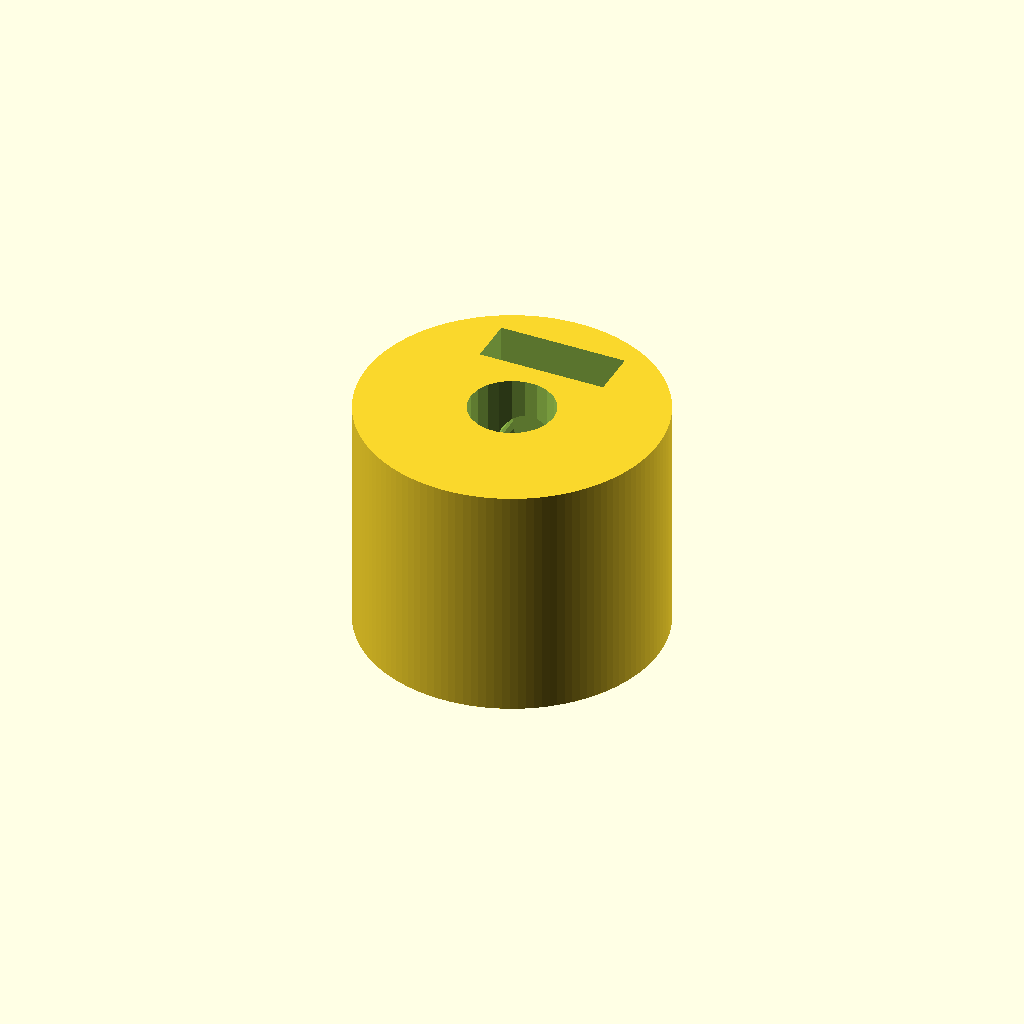
Cell 1: rendered with the file's own defaults.
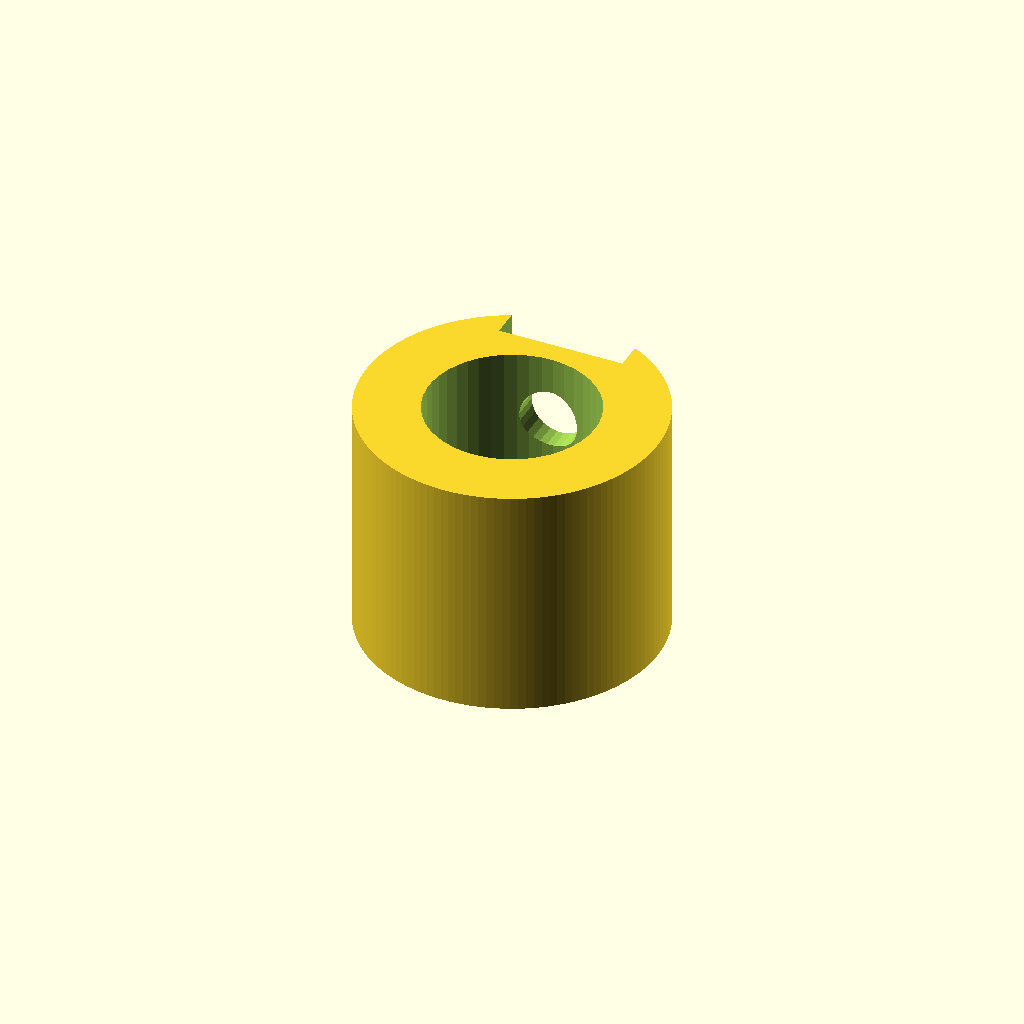
Cell 2 — motor_shaft set to 11.4, the other parameters unchanged.
One fixed orthographic camera (rotation 55°, 0°, 25°; colour scheme Cornfield) for every cell.
OpenSCAD source file agnes_fan_knob.scad:
// Parametric Pulley with multiple belt profiles
// by droftarts January 2012

// Based on pulleys by:
// http://www.thingiverse.com/thing:11256 by me!
// https://github.com/prusajr/PrusaMendel by Josef Prusa
// http://www.thingiverse.com/thing:3104 by GilesBathgate
// http://www.thingiverse.com/thing:2079 by nophead

// dxf tooth data from http://oem.cadregister.com/asp/PPOW_Entry.asp?company=915217&elementID=07807803/METRIC/URETH/WV0025/F
// pulley diameter checked and modelled from data at http://www.sdp-si.com/D265/HTML/D265T016.html

/**
 * @name Pulley
 * @category Printed
 * @using 1 x m3 nut, normal or nyloc
 * @using 1 x m3x10 set screw or 1 x m3x8 grub screw
 */

$fa=0.5; // default minimum facet angle is now 0.5
$fs=0.5; // default minimum facet size is now 0.5 mm



// tuneable constants

teeth = 12;			// Number of teeth, standard Mendel T5 belt = 8, gives Outside Diameter of 11.88mm
profile = 1;		// 1=MXL 2=40DP 3=XL 4=H 5=T2.5 6=T5 7=T10 8=AT5 9=HTD_3mm 10=HTD_5mm 11=HTD_8mm 12=GT2_2mm 13=GT2_3mm 14=GT2_5mm

motor_shaft = 5.7;	// NEMA17 motor shaft exact diameter = 5
m3_dia = 4;		// 3mm hole diameter
m3_nut_hex = 1;		// 1 for hex, 0 for square nut
m3_nut_flats = 8.5;	// normal M3 hex nut exact width = 5.5
m3_nut_depth = 3.2;	// normal M3 hex nut exact depth = 2.4, nyloc = 4

retainer = 0;		// Belt retainer above teeth, 0 = No, 1 = Yes
retainer_ht = 1.5;	// height of retainer flange over pulley, standard = 1.5
idler = 0;			// Belt retainer below teeth, 0 = No, 1 = Yes
idler_ht = 1.5;		// height of idler flange over pulley, standard = 1.5

pulley_t_ht = 10 - 2;	// length of toothed part of pulley, standard = 12
pulley_b_ht = 1;		// pulley base height, standard = 8. Set to same as idler_ht if you want an idler but no pulley.
pulley_b_dia = 20;	// pulley base diameter, standard = 20
no_of_nuts = 1;		// number of captive nuts required, standard = 1
nut_angle = 90;		// angle between nuts, standard = 90
nut_shaft_distance = 1.2;	// distance between inner face of nut and shaft, can be negative.


//	********************************
//	** Scaling tooth for good fit **
//	********************************
/*	To improve fit of belt to pulley, set the following constant. Decrease or increase by 0.1mm at a time. We are modelling the *BELT* tooth here, not the tooth on the pulley. Increasing the number will *decrease* the pulley tooth size. Increasing the tooth width will also scale proportionately the tooth depth, to maintain the shape of the tooth, and increase how far into the pulley the tooth is indented. Can be negative */

additional_tooth_width = 0.2; //mm

//	If you need more tooth depth than this provides, adjust the following constant. However, this will cause the shape of the tooth to change.

additional_tooth_depth = 0; //mm

// calculated constants

nut_elevation = pulley_b_ht/2;
m3_nut_points = 2*((m3_nut_flats/2)/cos(30)); // This is needed for the nut trap

// The following set the pulley diameter for a given number of teeth

MXL_pulley_dia = tooth_spacing (2.032,0.254);
40DP_pulley_dia = tooth_spacing (2.07264,0.1778);
XL_pulley_dia = tooth_spacing (5.08,0.254);
H_pulley_dia = tooth_spacing (9.525,0.381);
T2_5_pulley_dia = tooth_spaceing_curvefit (0.7467,0.796,1.026);
T5_pulley_dia = tooth_spaceing_curvefit (0.6523,1.591,1.064);
T10_pulley_dia = tooth_spacing (10,0.93);
AT5_pulley_dia = tooth_spaceing_curvefit (0.6523,1.591,1.064);
HTD_3mm_pulley_dia = tooth_spacing (3,0.381);
HTD_5mm_pulley_dia = tooth_spacing (5,0.5715);
HTD_8mm_pulley_dia = tooth_spacing (8,0.6858);
GT2_2mm_pulley_dia = tooth_spacing (2,0.254);
GT2_3mm_pulley_dia = tooth_spacing (3,0.381);
GT2_5mm_pulley_dia = tooth_spacing (5,0.5715);

// The following calls the pulley creation part, and passes the pulley diameter and tooth width to that module

/*
if ( profile == 1 ) { pulley ( "MXL" , MXL_pulley_dia , 0.508 , 1.321 ); }
if ( profile == 2 ) { pulley ( "40 D.P." , 40DP_pulley_dia , 0.457 , 1.226 ); }
if ( profile == 3 ) { pulley ( "XL" , XL_pulley_dia , 1.27, 3.051 ); }
if ( profile == 4 ) { pulley ( "H" , H_pulley_dia ,1.905 , 5.359 ); }
if ( profile == 5 ) { pulley ( "T2.5" , T2_5_pulley_dia , 0.7 , 1.678 ); }
if ( profile == 6 ) { pulley ( "T5" , T5_pulley_dia , 1.19 , 3.264 ); }
if ( profile == 7 ) { pulley ( "T10" , T10_pulley_dia , 2.5 , 6.13 ); }
if ( profile == 8 ) { pulley ( "AT5" , AT5_pulley_dia , 1.19 , 4.268 ); }
if ( profile == 9 ) { pulley ( "HTD 3mm" , HTD_3mm_pulley_dia , 1.289 , 2.27 ); }
if ( profile == 10 ) { pulley ( "HTD 5mm" , HTD_5mm_pulley_dia , 2.199 , 3.781 ); }
if ( profile == 11 ) { pulley ( "HTD 8mm" , HTD_8mm_pulley_dia , 3.607 , 6.603 ); }
if ( profile == 12 ) { pulley ( "GT2 2mm" , GT2_2mm_pulley_dia , 0.764 , 1.494 ); }
if ( profile == 13 ) { pulley ( "GT2 3mm" , GT2_3mm_pulley_dia , 1.169 , 2.31 ); }
if ( profile == 14 ) { pulley ( "GT2 5mm" , GT2_5mm_pulley_dia , 1.969 , 3.952 ); }
*/

motor_h = 10;
screw_d = 4.5;
ext_d = 20;
scale = 1.25;//19047619047619;

rotate([180, 0, 0])
union() {
    difference() {
        cylinder(pulley_t_ht - 2, d = ext_d);
        scale([scale, scale, 1]) translate([0, 0, -2]) pulley("MXL", MXL_pulley_dia , 0.508 , 1.321 );
    }
    
    difference() {
        translate([0, 0, -motor_h]) cylinder(motor_h, d = ext_d);
        translate([0,0,-motor_h-1]) cylinder(d = motor_shaft, h=pulley_b_ht + pulley_t_ht + retainer_ht + 2, $fn=motor_shaft*4);
        translate([0, 0, -motor_h + screw_d]) rotate([90 , 0, 0]) cylinder(r=m3_dia/2,h=pulley_b_dia/2+1);
        translate([0, -m3_nut_depth / 2 - motor_shaft / 2 - 1.5, - motor_h / 2]) cube([m3_nut_flats, m3_nut_depth, motor_h + 2], center=true);

    }
    
}
// Functions

function tooth_spaceing_curvefit (b,c,d)
	= ((c * pow(teeth,d)) / (b + pow(teeth,d))) * teeth ;

function tooth_spacing(tooth_pitch,pitch_line_offset)
	= (2*((teeth*tooth_pitch)/(3.14159265*2)-pitch_line_offset)) ;

// Main Module

module pulley( belt_type , pulley_OD , tooth_depth , tooth_width )
	{
	echo (str("Belt type = ",belt_type,"; Number of teeth = ",teeth,"; Pulley Outside Diameter = ",pulley_OD,"mm "));
	tooth_distance_from_centre = sqrt( pow(pulley_OD/2,2) - pow((tooth_width+additional_tooth_width)/2,2));
	tooth_width_scale = (tooth_width + additional_tooth_width ) / tooth_width;
	tooth_depth_scale = ((tooth_depth + additional_tooth_depth ) / tooth_depth) ;


//	************************************************************************
//	*** uncomment the following line if pulley is wider than puller base ***
//	************************************************************************

//	translate ([0,0, pulley_b_ht + pulley_t_ht + retainer_ht ]) rotate ([0,180,0])

	difference()
	 {	 
		union()
		{
			//base
	
			if ( pulley_b_ht < 2 ) { echo ("CAN'T DRAW PULLEY BASE, HEIGHT LESS THAN 2!!!"); } else {
				rotate_extrude($fn=pulley_b_dia*2)
				{
						square([pulley_b_dia/2-1,pulley_b_ht]);
						square([pulley_b_dia/2,pulley_b_ht-1]);
						translate([pulley_b_dia/2-1,pulley_b_ht-1]) circle(1);
				}
			}
	
		difference()
			{
			//shaft - diameter is outside diameter of pulley
			
			translate([0,0,pulley_b_ht]) 
			rotate ([0,0,360/(teeth*4)]) 
			cylinder(r=pulley_OD/2,h=pulley_t_ht, $fn=teeth*4);
	
			//teeth - cut out of shaft
		
			for(i=[1:teeth]) 
			rotate([0,0,i*(360/teeth)])
			translate([0,-tooth_distance_from_centre,pulley_b_ht -1]) 
			scale ([ tooth_width_scale , tooth_depth_scale , 1 ]) 
			{
			if ( profile == 1 ) { MXL();}
			if ( profile == 2 ) { 40DP();}
			if ( profile == 3 ) { XL();}
			if ( profile == 4 ) { H();}
			if ( profile == 5 ) { T2_5();}
			if ( profile == 6 ) { T5();}
			if ( profile == 7 ) { T10();}
			if ( profile == 8 ) { AT5();}
			if ( profile == 9 ) { HTD_3mm();}
			if ( profile == 10 ) { HTD_5mm();}
			if ( profile == 11 ) { HTD_8mm();}
			if ( profile == 12 ) { GT2_2mm();}
			if ( profile == 13 ) { GT2_3mm();}
			if ( profile == 14 ) { GT2_5mm();}
			}

			}
			
		//belt retainer / idler
		if ( retainer > 0 ) {translate ([0,0, pulley_b_ht + pulley_t_ht ]) 
		rotate_extrude($fn=teeth*4)  
		polygon([[0,0],[pulley_OD/2,0],[pulley_OD/2 + retainer_ht , retainer_ht],[0 , retainer_ht],[0,0]]);}
		
		if ( idler > 0 ) {translate ([0,0, pulley_b_ht - idler_ht ]) 
		rotate_extrude($fn=teeth*4)  
		polygon([[0,0],[pulley_OD/2 + idler_ht,0],[pulley_OD/2 , idler_ht],[0 , idler_ht],[0,0]]);}
	
		}
	   
		//hole for motor shaft
		//translate([0,0,-1])cylinder(r=motor_shaft/2,h=pulley_b_ht + pulley_t_ht + retainer_ht + 2,$fn=motor_shaft*4);
				
		//captive nut and grub screw holes
	
		if ( pulley_b_ht < m3_nut_flats ) { echo ("CAN'T DRAW CAPTIVE NUTS, HEIGHT LESS THAN NUT DIAMETER!!!"); } else {
		if ( (pulley_b_dia - motor_shaft)/2 < m3_nut_depth + 3 ) { echo ("CAN'T DRAW CAPTIVE NUTS, DIAMETER TOO SMALL FOR NUT DEPTH!!!"); } else {
	
			for(j=[1:no_of_nuts]) rotate([0,0,j*nut_angle])
			translate([0,0,nut_elevation])rotate([90,0,0])
	
			union()
			{
				//entrance
				translate([0,-pulley_b_ht/4-0.5,motor_shaft/2+m3_nut_depth/2+nut_shaft_distance]) cube([m3_nut_flats,pulley_b_ht/2+1,m3_nut_depth],center=true);
	
				//nut
				if ( m3_nut_hex > 0 )
					{
						// hex nut
						translate([0,0.25,motor_shaft/2+m3_nut_depth/2+nut_shaft_distance]) rotate([0,0,30]) cylinder(r=m3_nut_points/2,h=m3_nut_depth,center=true,$fn=6);
					} else {
						// square nut
						translate([0,0.25,motor_shaft/2+m3_nut_depth/2+nut_shaft_distance]) cube([m3_nut_flats,m3_nut_flats,m3_nut_depth],center=true);
					}
	
				//grub screw hole
				rotate([0,0,22.5])cylinder(r=m3_dia/2,h=pulley_b_dia/2+1,$fn=8);
			}
		}}
	 }
	   
	}


// Tooth profile modules

module MXL()
	{
	linear_extrude(height=pulley_t_ht+2) polygon([[-0.660421,-0.5],[-0.660421,0],[-0.621898,0.006033],[-0.587714,0.023037],[-0.560056,0.049424],[-0.541182,0.083609],[-0.417357,0.424392],[-0.398413,0.458752],[-0.370649,0.48514],[-0.336324,0.502074],[-0.297744,0.508035],[0.297744,0.508035],[0.336268,0.502074],[0.370452,0.48514],[0.39811,0.458752],[0.416983,0.424392],[0.540808,0.083609],[0.559752,0.049424],[0.587516,0.023037],[0.621841,0.006033],[0.660421,0],[0.660421,-0.5]]);
	}

module 40DP()
	{
	linear_extrude(height=pulley_t_ht+2) polygon([[-0.612775,-0.5],[-0.612775,0],[-0.574719,0.010187],[-0.546453,0.0381],[-0.355953,0.3683],[-0.327604,0.405408],[-0.291086,0.433388],[-0.248548,0.451049],[-0.202142,0.4572],[0.202494,0.4572],[0.248653,0.451049],[0.291042,0.433388],[0.327609,0.405408],[0.356306,0.3683],[0.546806,0.0381],[0.574499,0.010187],[0.612775,0],[0.612775,-0.5]]);
	}

module XL()
	{
	linear_extrude(height=pulley_t_ht+2) polygon([[-1.525411,-1],[-1.525411,0],[-1.41777,0.015495],[-1.320712,0.059664],[-1.239661,0.129034],[-1.180042,0.220133],[-0.793044,1.050219],[-0.733574,1.141021],[-0.652507,1.210425],[-0.555366,1.254759],[-0.447675,1.270353],[0.447675,1.270353],[0.555366,1.254759],[0.652507,1.210425],[0.733574,1.141021],[0.793044,1.050219],[1.180042,0.220133],[1.239711,0.129034],[1.320844,0.059664],[1.417919,0.015495],[1.525411,0],[1.525411,-1]]);
	}

module H()
	{
	linear_extrude(height=pulley_t_ht+2) polygon([[-2.6797,-1],[-2.6797,0],[-2.600907,0.006138],[-2.525342,0.024024],[-2.45412,0.052881],[-2.388351,0.091909],[-2.329145,0.140328],[-2.277614,0.197358],[-2.234875,0.262205],[-2.202032,0.334091],[-1.75224,1.57093],[-1.719538,1.642815],[-1.676883,1.707663],[-1.62542,1.764693],[-1.566256,1.813112],[-1.500512,1.85214],[-1.4293,1.880997],[-1.353742,1.898883],[-1.274949,1.905021],[1.275281,1.905021],[1.354056,1.898883],[1.429576,1.880997],[1.500731,1.85214],[1.566411,1.813112],[1.625508,1.764693],[1.676919,1.707663],[1.719531,1.642815],[1.752233,1.57093],[2.20273,0.334091],[2.235433,0.262205],[2.278045,0.197358],[2.329455,0.140328],[2.388553,0.091909],[2.454233,0.052881],[2.525384,0.024024],[2.600904,0.006138],[2.6797,0],[2.6797,-1]]);
	}

module T2_5()
	{
	linear_extrude(height=pulley_t_ht+2) polygon([[-0.839258,-0.5],[-0.839258,0],[-0.770246,0.021652],[-0.726369,0.079022],[-0.529167,0.620889],[-0.485025,0.67826],[-0.416278,0.699911],[0.416278,0.699911],[0.484849,0.67826],[0.528814,0.620889],[0.726369,0.079022],[0.770114,0.021652],[0.839258,0],[0.839258,-0.5]]);
	}

module T5()
	{
	linear_extrude(height=pulley_t_ht+2) polygon([[-1.632126,-0.5],[-1.632126,0],[-1.568549,0.004939],[-1.507539,0.019367],[-1.450023,0.042686],[-1.396912,0.074224],[-1.349125,0.113379],[-1.307581,0.159508],[-1.273186,0.211991],[-1.246868,0.270192],[-1.009802,0.920362],[-0.983414,0.978433],[-0.949018,1.030788],[-0.907524,1.076798],[-0.859829,1.115847],[-0.80682,1.147314],[-0.749402,1.170562],[-0.688471,1.184956],[-0.624921,1.189895],[0.624971,1.189895],[0.688622,1.184956],[0.749607,1.170562],[0.807043,1.147314],[0.860055,1.115847],[0.907754,1.076798],[0.949269,1.030788],[0.9837,0.978433],[1.010193,0.920362],[1.246907,0.270192],[1.273295,0.211991],[1.307726,0.159508],[1.349276,0.113379],[1.397039,0.074224],[1.450111,0.042686],[1.507589,0.019367],[1.568563,0.004939],[1.632126,0],[1.632126,-0.5]]);
	}

module T10()
	{
	linear_extrude(height=pulley_t_ht+2) polygon([[-3.06511,-1],[-3.06511,0],[-2.971998,0.007239],[-2.882718,0.028344],[-2.79859,0.062396],[-2.720931,0.108479],[-2.651061,0.165675],[-2.590298,0.233065],[-2.539962,0.309732],[-2.501371,0.394759],[-1.879071,2.105025],[-1.840363,2.190052],[-1.789939,2.266719],[-1.729114,2.334109],[-1.659202,2.391304],[-1.581518,2.437387],[-1.497376,2.47144],[-1.408092,2.492545],[-1.314979,2.499784],[1.314979,2.499784],[1.408091,2.492545],[1.497371,2.47144],[1.581499,2.437387],[1.659158,2.391304],[1.729028,2.334109],[1.789791,2.266719],[1.840127,2.190052],[1.878718,2.105025],[2.501018,0.394759],[2.539726,0.309732],[2.59015,0.233065],[2.650975,0.165675],[2.720887,0.108479],[2.798571,0.062396],[2.882713,0.028344],[2.971997,0.007239],[3.06511,0],[3.06511,-1]]);
	}

module AT5()
	{
	linear_extrude(height=pulley_t_ht+2) polygon([[-2.134129,-0.75],[-2.134129,0],[-2.058023,0.005488],[-1.984595,0.021547],[-1.914806,0.047569],[-1.849614,0.082947],[-1.789978,0.127073],[-1.736857,0.179338],[-1.691211,0.239136],[-1.653999,0.305859],[-1.349199,0.959203],[-1.286933,1.054635],[-1.201914,1.127346],[-1.099961,1.173664],[-0.986896,1.18992],[0.986543,1.18992],[1.099614,1.173664],[1.201605,1.127346],[1.286729,1.054635],[1.349199,0.959203],[1.653646,0.305859],[1.690859,0.239136],[1.73651,0.179338],[1.789644,0.127073],[1.849305,0.082947],[1.914539,0.047569],[1.984392,0.021547],[2.057906,0.005488],[2.134129,0],[2.134129,-0.75]]);
	}

module HTD_3mm()
	{
	linear_extrude(height=pulley_t_ht+2) polygon([[-1.135062,-0.5],[-1.135062,0],[-1.048323,0.015484],[-0.974284,0.058517],[-0.919162,0.123974],[-0.889176,0.206728],[-0.81721,0.579614],[-0.800806,0.653232],[-0.778384,0.72416],[-0.750244,0.792137],[-0.716685,0.856903],[-0.678005,0.918199],[-0.634505,0.975764],[-0.586483,1.029338],[-0.534238,1.078662],[-0.47807,1.123476],[-0.418278,1.16352],[-0.355162,1.198533],[-0.289019,1.228257],[-0.22015,1.25243],[-0.148854,1.270793],[-0.07543,1.283087],[-0.000176,1.28905],[0.075081,1.283145],[0.148515,1.270895],[0.219827,1.252561],[0.288716,1.228406],[0.354879,1.19869],[0.418018,1.163675],[0.477831,1.123623],[0.534017,1.078795],[0.586276,1.029452],[0.634307,0.975857],[0.677809,0.91827],[0.716481,0.856953],[0.750022,0.792167],[0.778133,0.724174],[0.800511,0.653236],[0.816857,0.579614],[0.888471,0.206728],[0.919014,0.123974],[0.974328,0.058517],[1.048362,0.015484],[1.135062,0],[1.135062,-0.5]]);
	}

module HTD_5mm()
	{
	linear_extrude(height=pulley_t_ht+2) polygon([[-1.89036,-0.75],[-1.89036,0],[-1.741168,0.02669],[-1.61387,0.100806],[-1.518984,0.21342],[-1.467026,0.3556],[-1.427162,0.960967],[-1.398568,1.089602],[-1.359437,1.213531],[-1.310296,1.332296],[-1.251672,1.445441],[-1.184092,1.552509],[-1.108081,1.653042],[-1.024167,1.746585],[-0.932877,1.832681],[-0.834736,1.910872],[-0.730271,1.980701],[-0.62001,2.041713],[-0.504478,2.09345],[-0.384202,2.135455],[-0.259708,2.167271],[-0.131524,2.188443],[-0.000176,2.198511],[0.131296,2.188504],[0.259588,2.167387],[0.384174,2.135616],[0.504527,2.093648],[0.620123,2.04194],[0.730433,1.980949],[0.834934,1.911132],[0.933097,1.832945],[1.024398,1.746846],[1.108311,1.653291],[1.184308,1.552736],[1.251865,1.445639],[1.310455,1.332457],[1.359552,1.213647],[1.39863,1.089664],[1.427162,0.960967],[1.467026,0.3556],[1.518984,0.21342],[1.61387,0.100806],[1.741168,0.02669],[1.89036,0],[1.89036,-0.75]]);
	}

module HTD_8mm()
	{
	linear_extrude(height=pulley_t_ht+2) polygon([[-3.301471,-1],[-3.301471,0],[-3.16611,0.012093],[-3.038062,0.047068],[-2.919646,0.10297],[-2.813182,0.177844],[-2.720989,0.269734],[-2.645387,0.376684],[-2.588694,0.496739],[-2.553229,0.627944],[-2.460801,1.470025],[-2.411413,1.691917],[-2.343887,1.905691],[-2.259126,2.110563],[-2.158035,2.30575],[-2.041518,2.490467],[-1.910478,2.66393],[-1.76582,2.825356],[-1.608446,2.973961],[-1.439261,3.10896],[-1.259169,3.22957],[-1.069074,3.335006],[-0.869878,3.424485],[-0.662487,3.497224],[-0.447804,3.552437],[-0.226732,3.589341],[-0.000176,3.607153],[0.226511,3.589461],[0.447712,3.552654],[0.66252,3.497516],[0.870027,3.424833],[1.069329,3.33539],[1.259517,3.229973],[1.439687,3.109367],[1.608931,2.974358],[1.766344,2.825731],[1.911018,2.664271],[2.042047,2.490765],[2.158526,2.305998],[2.259547,2.110755],[2.344204,1.905821],[2.411591,1.691983],[2.460801,1.470025],[2.553229,0.627944],[2.588592,0.496739],[2.645238,0.376684],[2.720834,0.269734],[2.81305,0.177844],[2.919553,0.10297],[3.038012,0.047068],[3.166095,0.012093],[3.301471,0],[3.301471,-1]]);
	}

module GT2_2mm()
	{
	linear_extrude(height=pulley_t_ht+2) polygon([[0.747183,-0.5],[0.747183,0],[0.647876,0.037218],[0.598311,0.130528],[0.578556,0.238423],[0.547158,0.343077],[0.504649,0.443762],[0.451556,0.53975],[0.358229,0.636924],[0.2484,0.707276],[0.127259,0.750044],[0,0.76447],[-0.127259,0.750044],[-0.2484,0.707276],[-0.358229,0.636924],[-0.451556,0.53975],[-0.504797,0.443762],[-0.547291,0.343077],[-0.578605,0.238423],[-0.598311,0.130528],[-0.648009,0.037218],[-0.747183,0],[-0.747183,-0.5]]);
	}

module GT2_3mm()
	{
	linear_extrude(height=pulley_t_ht+2) polygon([[-1.155171,-0.5],[-1.155171,0],[-1.065317,0.016448],[-0.989057,0.062001],[-0.93297,0.130969],[-0.90364,0.217664],[-0.863705,0.408181],[-0.800056,0.591388],[-0.713587,0.765004],[-0.60519,0.926747],[-0.469751,1.032548],[-0.320719,1.108119],[-0.162625,1.153462],[0,1.168577],[0.162625,1.153462],[0.320719,1.108119],[0.469751,1.032548],[0.60519,0.926747],[0.713587,0.765004],[0.800056,0.591388],[0.863705,0.408181],[0.90364,0.217664],[0.932921,0.130969],[0.988924,0.062001],[1.065168,0.016448],[1.155171,0],[1.155171,-0.5]]);
	}

module GT2_5mm()
	{
	linear_extrude(height=pulley_t_ht+2) polygon([[-1.975908,-0.75],[-1.975908,0],[-1.797959,0.03212],[-1.646634,0.121224],[-1.534534,0.256431],[-1.474258,0.426861],[-1.446911,0.570808],[-1.411774,0.712722],[-1.368964,0.852287],[-1.318597,0.989189],[-1.260788,1.123115],[-1.195654,1.25375],[-1.12331,1.380781],[-1.043869,1.503892],[-0.935264,1.612278],[-0.817959,1.706414],[-0.693181,1.786237],[-0.562151,1.851687],[-0.426095,1.9027],[-0.286235,1.939214],[-0.143795,1.961168],[0,1.9685],[0.143796,1.961168],[0.286235,1.939214],[0.426095,1.9027],[0.562151,1.851687],[0.693181,1.786237],[0.817959,1.706414],[0.935263,1.612278],[1.043869,1.503892],[1.123207,1.380781],[1.195509,1.25375],[1.26065,1.123115],[1.318507,0.989189],[1.368956,0.852287],[1.411872,0.712722],[1.447132,0.570808],[1.474611,0.426861],[1.534583,0.256431],[1.646678,0.121223],[1.798064,0.03212],[1.975908,0],[1.975908,-0.75]]);
	}
Parameter table extracted from the source (name, type, default, range or options):
teeth: number, default 12
profile: number, default 1
motor_shaft: number, default 5.7
m3_dia: number, default 4
m3_nut_hex: number, default 1
m3_nut_flats: number, default 8.5
m3_nut_depth: number, default 3.2
retainer: number, default 0
retainer_ht: number, default 1.5
idler: number, default 0
idler_ht: number, default 1.5
pulley_b_ht: number, default 1
pulley_b_dia: number, default 20
no_of_nuts: number, default 1
nut_angle: number, default 90
nut_shaft_distance: number, default 1.2
additional_tooth_width: number, default 0.2
additional_tooth_depth: number, default 0
motor_h: number, default 10
screw_d: number, default 4.5
ext_d: number, default 20
scale: number, default 1.25
